Run: headless pygame with SDL's dummy video driver; simulated clock (each Clock.tick advances the game by its frame time, no real sleeping); random seed 0; keys injected as events and as key.get_pressed() state; mouse plan: one left click at the window centre at the start of phase 2, then a move to the lower-right quarter at the start of phase 3.
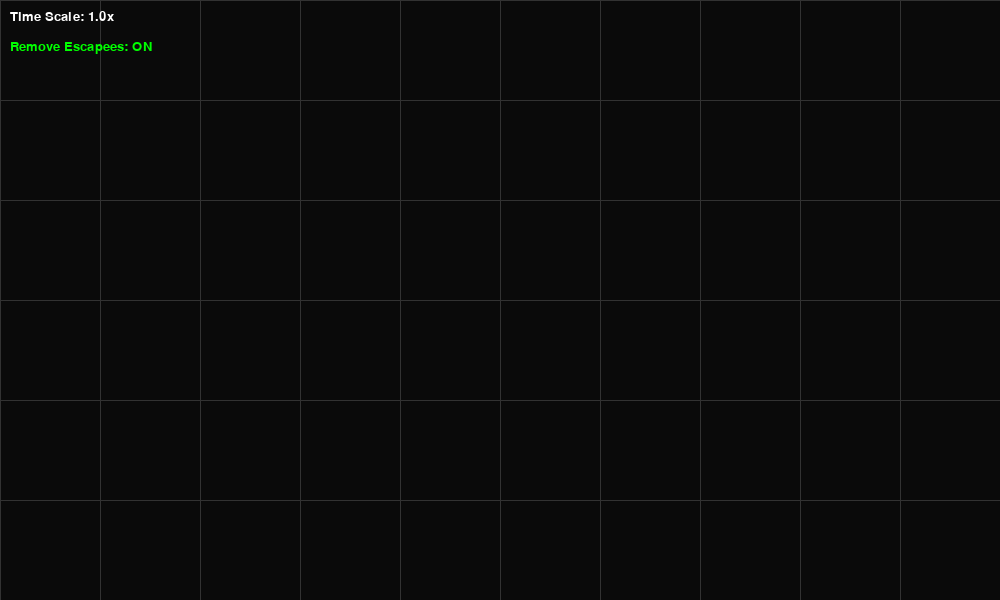
Frame 1 of 4 · flips 1–60 · no input
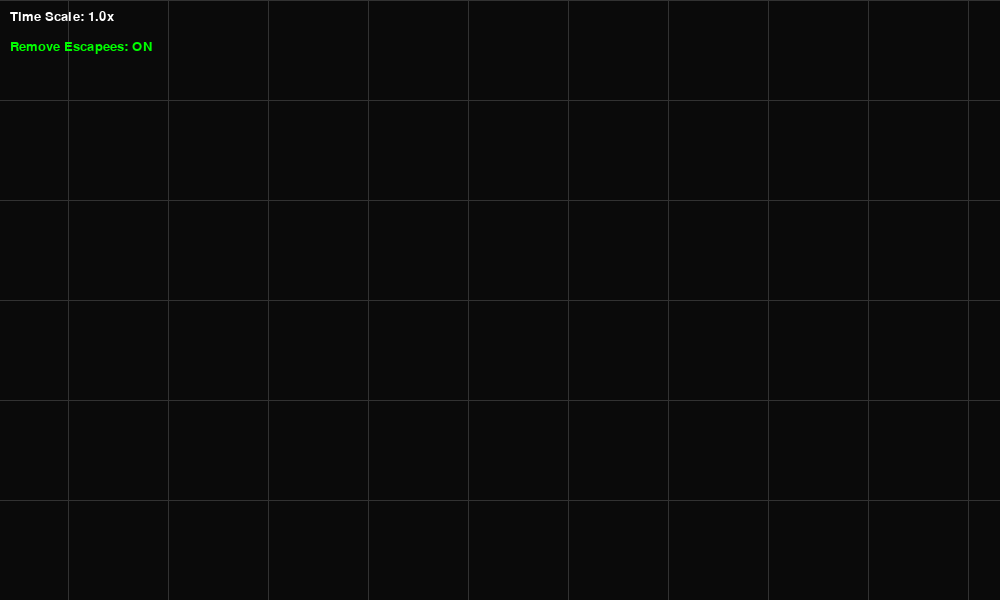
Frame 2 of 4 · flips 61–180 · clicked the window centre · tapped SPACE, RETURN · held RIGHT (→), D
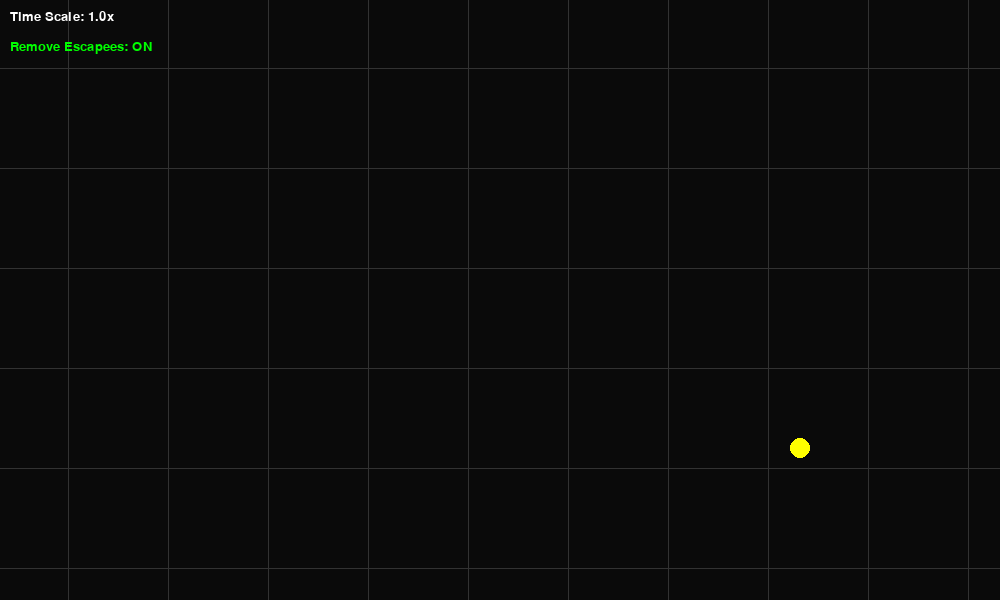
Frame 3 of 4 · flips 181–300 · moved the mouse to the lower-right quarter · held DOWN (↓), S
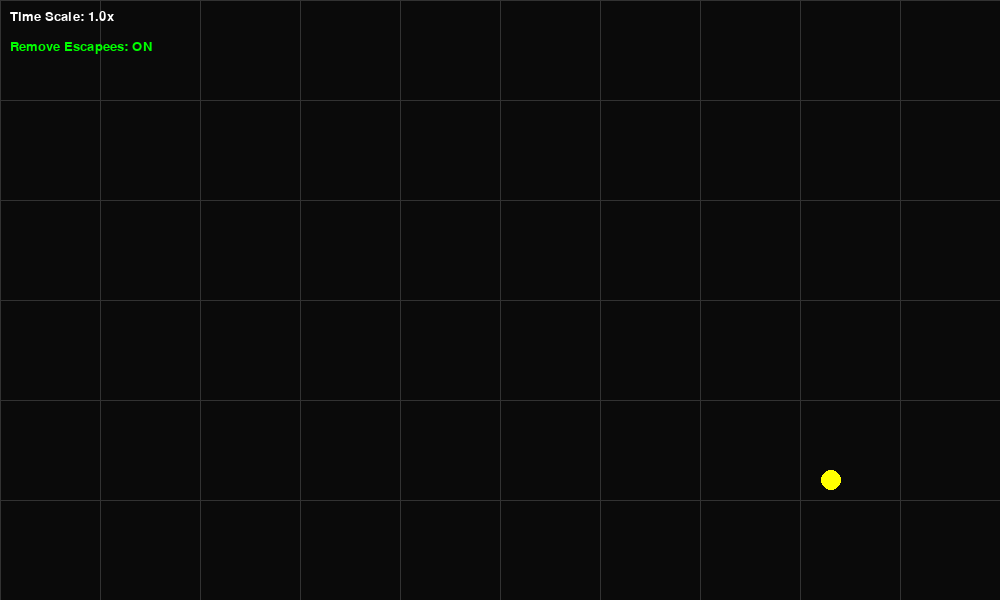
Frame 4 of 4 · flips 301–420 · held LEFT (←), A, UP (↑), W

The pygame program that drew these frames:

import pygame
import sys
import math
from typing import List, Tuple, Optional, Callable

# Constants
SCREEN_WIDTH, SCREEN_HEIGHT = 1000, 600
BACKGROUND_COLOR = (10, 10, 10)
GRAVITY_CONSTANT = 5
GRID_COLOR = (50, 50, 50)
GRID_SPACING = 100
DEFAULT_TRAJECTORY_LENGTH = 5000
FIXED_DT = 1.0/60.0  # Fixed time step for physics (60 FPS)

# Initialize pygame
pygame.init()
screen = pygame.display.set_mode((SCREEN_WIDTH, SCREEN_HEIGHT))
pygame.display.set_caption("Partikol")
clock = pygame.time.Clock()

class State:
    """Container for position and velocity state"""
    def __init__(self, pos: pygame.math.Vector2, vel: pygame.math.Vector2):
        self.pos = pos.copy()
        self.vel = vel.copy()

class Derivative:
    """Container for velocity and acceleration derivatives"""
    def __init__(self, dpos: pygame.math.Vector2 = pygame.math.Vector2(0, 0), 
                 dvel: pygame.math.Vector2 = pygame.math.Vector2(0, 0)):
        self.dpos = dpos.copy()
        self.dvel = dvel.copy()

class CelestialBody:
    """Base class for all celestial objects."""
    def __init__(self, x: float, y: float, radius: int, color: Tuple[int, int, int], mass: float):
        self.mass = mass
        self.pos = pygame.math.Vector2(x, y)
        self.vel = pygame.math.Vector2(0, 0)
        self.acc = pygame.math.Vector2(0, 0)
        self.radius = radius
        self.collision_radius = radius
        self.color = color
        self.original_color = color
        self.dragging = False
        self.collision = False
        self.fixed = False
        self.trajectory = []
        self.true_trajectory = []
        self.prev_state = State(self.pos, self.vel)

    def apply_force(self, force: pygame.math.Vector2) -> None:
        self.acc += force / self.mass

    def acceleration(self, state: State, bodies: List['CelestialBody'], dt: float) -> pygame.math.Vector2:
        """Calculate acceleration based on current state"""
        acc = pygame.math.Vector2(0, 0)
        for body in bodies:
            if body is self or body.dragging:
                continue
            direction = body.pos - state.pos
            distance_sq = direction.length_squared()
            if distance_sq == 0:
                continue
            force_mag = GRAVITY_CONSTANT * self.mass * body.mass / distance_sq
            acc += direction.normalize() * (force_mag / self.mass)
        return acc

    def rk4_evaluate(self, state: State, bodies: List['CelestialBody'], dt: float, 
                    derivative: Derivative) -> Derivative:
        """Evaluate derivative for RK4 step"""
        new_state = State(
            state.pos + derivative.dpos * dt,
            state.vel + derivative.dvel * dt
        )
        return Derivative(
            new_state.vel,
            self.acceleration(new_state, bodies, dt)
        )

    def rk4_integrate(self, bodies: List['CelestialBody'], dt: float) -> None:
        """Perform RK4 integration step"""
        if self.fixed or self.dragging:
            return

        # Save previous state for trajectory
        self.prev_state = State(self.pos, self.vel)
        
        # RK4 integration
        initial = State(self.pos, self.vel)
        bodies_copy = [b for b in bodies if b is not self and not b.dragging]
        
        a = self.rk4_evaluate(initial, bodies_copy, 0.0, Derivative())
        b = self.rk4_evaluate(initial, bodies_copy, dt*0.5, a)
        c = self.rk4_evaluate(initial, bodies_copy, dt*0.5, b)
        d = self.rk4_evaluate(initial, bodies_copy, dt, c)
        
        dpos_dt = (a.dpos + 2.0*(b.dpos + c.dpos) + d.dpos) / 6.0
        dvel_dt = (a.dvel + 2.0*(b.dvel + c.dvel) + d.dvel) / 6.0
        
        self.pos += dpos_dt * dt
        self.vel += dvel_dt * dt
        self.acc *= 0  # Reset acceleration after integration

    def update_trajectory(self, reference_center: pygame.math.Vector2) -> None:
        """Update trajectory history for drawing."""
        self.true_trajectory.append(self.pos.copy())
        self.trajectory.append((self.pos - reference_center).copy())
        
        if len(self.trajectory) > DEFAULT_TRAJECTORY_LENGTH:
            self.trajectory.pop(0)
            self.true_trajectory.pop(0)

    def draw_trajectory(self, screen: pygame.Surface, camera_center: pygame.math.Vector2, 
                       screen_center: pygame.math.Vector2, zoom: float, 
                       color: Tuple[int, int, int], camera_mode: str, skip: int = 1) -> None:
        """Draw the object's trajectory."""
        if not self.trajectory or len(self.trajectory) < 4:
            return

        if camera_mode == "neutral":
            points = [(pos - camera_center) * zoom + screen_center 
                     for pos in self.true_trajectory[::skip]]
        else:
            points = [pos * zoom + screen_center 
                     for pos in self.trajectory[::skip]]
        
        pygame.draw.lines(screen, color, False, points, 2)

    def draw(self, screen: pygame.Surface, camera_center: pygame.math.Vector2, 
             screen_center: pygame.math.Vector2, zoom: float) -> None:
        """Draw the celestial body."""
        draw_pos = (self.pos - camera_center) * zoom + screen_center
        draw_radius = max(1, int(self.radius * zoom))
        pygame.draw.circle(screen, self.color, draw_pos, draw_radius)

class Star(CelestialBody):
    """Star class with fixed position option."""
    def __init__(self, x: float, y: float, fixed: bool = True, 
                 radius: int = 10, color: Tuple[int, int, int] = (255, 255, 0)):
        super().__init__(x, y, radius, color, mass=50)
        self.fixed = fixed

    def update(self, bodies: List[CelestialBody], dt: float, reference_center: pygame.math.Vector2) -> None:
        if not self.fixed:
            self.rk4_integrate(bodies, dt)
        self.update_trajectory(reference_center)

class Planet(CelestialBody):
    """Planet class that orbits stars."""
    def __init__(self, x: float, y: float, radius: int = 2, 
                 color: Tuple[int, int, int] = (0, 150, 255)):
        super().__init__(x, y, radius, color, mass=1)

    def update(self, bodies: List[CelestialBody], dt: float, reference_center: pygame.math.Vector2) -> None:
        self.rk4_integrate(bodies, dt)
        self.update_trajectory(reference_center)

class Simulation:
    """Main simulation class handling all objects and physics."""
    def __init__(self):
        self.stars: List[Star] = []
        self.planets: List[Planet] = []
        self.asteroids: List[CelestialBody] = []
        self.zoom = 1.0
        self.time_scale = 60
        self.show_grid = True
        self.trajectory_plot = True
        self.camera_mode = "neutral"
        self.screen_center = pygame.math.Vector2(SCREEN_WIDTH / 2, SCREEN_HEIGHT / 2)
        self.camera_center = self.screen_center.copy()
        self.current_particle: Optional[CelestialBody] = None
        self.dragging = False
        self.accumulator = 0.0
        self.remove_escapees = True
    
    def check_escapees(self):
        """Remove bodies exceeding escape velocity from any star"""
        if not self.remove_escapees or not self.stars:
            return
            
        for planet in self.planets[:]:  # Iterate over a copy
            for star in self.stars:
                r_vec = planet.pos - star.pos
                r = r_vec.length()
                v = planet.vel.length()
                
                # Escape velocity: sqrt(2GM/r)
                escape_vel = math.sqrt(2 * GRAVITY_CONSTANT * star.mass / r)
                
                if v > escape_vel and r > star.radius * 500:  # Safety margin
                    self.planets.remove(planet)
                    break

    def get_sphere_of_influence(self, star: Star, body: CelestialBody) -> float:
        """Calculate the sphere of influence for a star relative to another body"""
        if star is body:
            return 0
        # Simple SOI formula: a * (m/M)^(2/5)
        # Where a is semi-major axis, m is planet mass, M is star mass
        distance = star.pos.distance_to(body.pos)
        return distance * (body.mass / star.mass) ** 0.4
    
    def add_star(self, x: float, y: float, fixed: bool = False) -> None:
        """Add a new star to the simulation."""
        self.stars.append(Star(x, y, fixed))

    def add_planet(self, x: float, y: float) -> None:
        """Add a new planet to the simulation."""
        self.planets.append(Planet(x, y))

    def clear_all(self) -> None:
        """Clear all objects from the simulation."""
        self.stars = []
        self.planets = []
        self.asteroids = []

    def clear_planets(self) -> None:
        """Clear all planets from the simulation."""
        self.planets = []

    def reset_trajectories(self) -> None:
        """Clear all trajectory histories."""
        for obj in self.stars + self.planets + self.asteroids:
            obj.trajectory = []
            obj.true_trajectory = []

    def update_camera(self) -> None:
        """Update camera position based on current mode."""
        if self.camera_mode == "barycenter":
            total_mass = sum(obj.mass for obj in self.stars + self.planets)
            if total_mass > 0:
                self.camera_center = sum(
                    (obj.pos * obj.mass for obj in self.stars + self.planets),
                    pygame.math.Vector2(0, 0)
                ) / total_mass
        elif self.camera_mode == "star" and self.stars:
            self.camera_center = self.stars[0].pos

    def draw_grid(self) -> None:
        """Draw the coordinate grid."""
        if not self.show_grid:
            return

        # Compute visible area in world coordinates
        top_left = (pygame.math.Vector2(0, 0) - self.screen_center) / self.zoom + self.camera_center
        bottom_right = (pygame.math.Vector2(SCREEN_WIDTH, SCREEN_HEIGHT) - self.screen_center) / self.zoom + self.camera_center

        # Calculate grid lines to draw
        start_x = int(top_left.x // GRID_SPACING) * GRID_SPACING
        end_x = int(bottom_right.x // GRID_SPACING + 1) * GRID_SPACING
        start_y = int(top_left.y // GRID_SPACING) * GRID_SPACING
        end_y = int(bottom_right.y // GRID_SPACING + 1) * GRID_SPACING

        # Draw vertical grid lines
        for x in range(start_x, end_x, GRID_SPACING):
            start = (pygame.math.Vector2(x, start_y) - self.camera_center) * self.zoom + self.screen_center
            end = (pygame.math.Vector2(x, end_y) - self.camera_center) * self.zoom + self.screen_center
            pygame.draw.line(screen, GRID_COLOR, start, end, 1)

        # Draw horizontal grid lines
        for y in range(start_y, end_y, GRID_SPACING):
            start = (pygame.math.Vector2(start_x, y) - self.camera_center) * self.zoom + self.screen_center
            end = (pygame.math.Vector2(end_x, y) - self.camera_center) * self.zoom + self.screen_center
            pygame.draw.line(screen, GRID_COLOR, start, end, 1)

    def update_physics(self, dt: float) -> None:
        """Update all physics calculations with fixed time step."""
        reference_center = self.camera_center if self.camera_mode == "neutral" else self.get_reference_frame()
        
        # Apply forces first
        all_bodies = self.stars + self.planets + self.asteroids
        for body in all_bodies:
            body.acc *= 0  # Clear previous forces
            
        for i, body1 in enumerate(all_bodies):
            if body1.dragging:
                continue
                
            for body2 in all_bodies[i+1:]:
                if body2.dragging:
                    continue
                    
                force = body1.acceleration(State(body1.pos, body1.vel), [body2], dt)
                body1.apply_force(force)
                body2.apply_force(-force)
        
        # Then update positions with RK4
        for body in all_bodies:
            body.update(all_bodies, dt * self.time_scale, reference_center)

        self.check_escapees()

    def get_reference_frame(self) -> pygame.math.Vector2:
        """Get reference frame center based on camera mode."""
        if self.camera_mode == "barycenter":
            total_mass = sum(obj.mass for obj in self.stars + self.planets)
            if total_mass > 0:
                return sum(
                    (obj.pos * obj.mass for obj in self.stars + self.planets),
                    pygame.math.Vector2(0, 0)
                ) / total_mass
        elif self.camera_mode == "star" and self.stars:
            return self.stars[0].pos
        return pygame.math.Vector2(0, 0)

    def draw_all(self) -> None:
        """Draw all simulation elements."""
        self.draw_grid()

        # Draw trajectories
        if self.trajectory_plot:
            for planet in self.planets:
                planet.draw_trajectory(screen, self.camera_center, self.screen_center, 
                                      self.zoom, (0, 0, 200), self.camera_mode)
            for star in self.stars:
                if not star.fixed:
                    star.draw_trajectory(screen, self.camera_center, self.screen_center, 
                                        self.zoom, (200, 200, 0), self.camera_mode)

        # Draw celestial bodies
        for planet in self.planets:
            planet.draw(screen, self.camera_center, self.screen_center, self.zoom)
        for star in self.stars:
            star.draw(screen, self.camera_center, self.screen_center, self.zoom)

        # Draw drag line if dragging
        if self.dragging and self.current_particle:
            mouse_pos = pygame.mouse.get_pos()
            pygame.draw.line(
                screen, (255, 0, 0),
                (self.current_particle.pos - self.camera_center) * self.zoom + self.screen_center,
                mouse_pos, 2
            )
            pygame.draw.circle(screen, (0, 200, 200), mouse_pos, 2)

        # Display time scale
        font = pygame.font.SysFont("Arial", 20)
        time_text = font.render(f"Time Scale: {self.time_scale / 60}x", True, (255, 255, 255))
        screen.blit(time_text, (10, 10))
        
        # Display escapees mode status
        esc_text = font.render(
            f"Remove Escapees: {'ON' if self.remove_escapees else 'OFF'}", 
            True, 
            (0, 255, 0) if self.remove_escapees else (255, 0, 0)
        )
        screen.blit(esc_text, (10, 40))
    def handle_events(self) -> bool:
        """Handle pygame events. Returns False if simulation should quit."""
        mouse_pos = pygame.mouse.get_pos()
        world_pos = (pygame.math.Vector2(mouse_pos) - self.screen_center) / self.zoom + self.camera_center

        for event in pygame.event.get():
            if event.type == pygame.QUIT:
                return False

            if event.type == pygame.KEYDOWN:
                self.handle_keydown(event, world_pos)
            elif event.type == pygame.KEYUP and event.key == pygame.K_f and self.current_particle and self.dragging:
                self.handle_drag_release(mouse_pos)

        return True

    def handle_keydown(self, event: pygame.event.Event, world_pos: pygame.math.Vector2) -> None:
        """Handle keyboard input."""
        if event.key == pygame.K_e:  # Press 'E' to toggle
            self.remove_escapees = not self.remove_escapees
        if event.key == pygame.K_BACKSPACE:
            self.clear_all()
        elif event.key == pygame.K_g:
            self.show_grid = not self.show_grid
        elif event.key == pygame.K_p:
            self.clear_planets()
        elif event.key == pygame.K_s:
            self.add_star(world_pos.x, world_pos.y, False)
        elif event.key == pygame.K_t:
            self.trajectory_plot = not self.trajectory_plot
        elif event.key == pygame.K_EQUALS:  # "+" key
            self.zoom *= 1.1
        elif event.key == pygame.K_MINUS:  # "-" key
            self.zoom /= 1.1
        elif event.key == pygame.K_r:
            self.reset_trajectories()
        elif event.key == pygame.K_b:
            self.camera_mode = "barycenter"
            self.reset_trajectories()
        elif event.key == pygame.K_m:
            self.camera_mode = "star"
            self.reset_trajectories()
        elif event.key == pygame.K_n:
            self.camera_mode = "neutral"
            self.reset_trajectories()
        elif event.key == pygame.K_COMMA:
            self.time_scale /= 2
        elif event.key == pygame.K_PERIOD:
            self.time_scale *= 2
        elif event.key == pygame.K_f:
            self.handle_drag_start(world_pos)
        elif event.key == pygame.K_c:
            self.create_orbiting_planet(world_pos)
        elif event.key in (pygame.K_LEFT, pygame.K_RIGHT, pygame.K_UP, pygame.K_DOWN):
            self.handle_camera_movement(event.key)

    def handle_camera_movement(self, key: int) -> None:
        """Handle camera movement with arrow keys."""
        shift = SCREEN_WIDTH / 32 / self.zoom  # make shift size zoom-independent
        if key == pygame.K_LEFT:
            self.camera_center.x -= shift
        elif key == pygame.K_RIGHT:
            self.camera_center.x += shift
        elif key == pygame.K_UP:
            self.camera_center.y -= shift
        elif key == pygame.K_DOWN:
            self.camera_center.y += shift

    def handle_drag_start(self, world_pos: pygame.math.Vector2) -> None:
        """Start dragging a new planet."""
        p = Planet(world_pos.x, world_pos.y)
        p.dragging = True
        self.current_particle = p
        self.dragging = True
        self.planets.append(p)

    def handle_drag_release(self, mouse_pos: Tuple[int, int]) -> None:
        """Release a dragged planet and set its velocity."""
        if not self.current_particle:
            return

        world_pos = (pygame.math.Vector2(mouse_pos) - self.screen_center) / self.zoom + self.camera_center
        drag_vector = self.current_particle.pos - pygame.Vector2(world_pos)
        self.current_particle.vel = drag_vector * 0.05
        self.current_particle.dragging = False
        self.current_particle = None
        self.dragging = False

    def create_orbiting_planet(self, world_pos: pygame.math.Vector2) -> None:
        """Create a planet in circular orbit around nearest star."""
        if not self.stars:
            return

        # Find closest star to mouse position
        closest_star = min(self.stars, key=lambda s: (s.pos - world_pos).length_squared())
        r_vec = world_pos - closest_star.pos
        r = r_vec.length()

        if r == 0:
            return  # avoid division by zero

        # Calculate orbital velocity
        radial_dir = r_vec.normalize()
        perpendicular = pygame.math.Vector2(-radial_dir.y, radial_dir.x)  # CCW by default
        
        # Determine direction based on cross product
        if closest_star.pos.cross(world_pos) < 0:
            perpendicular *= -1  # flip to CW

        v_mag = math.sqrt(GRAVITY_CONSTANT * closest_star.mass / r)

        # Create orbiting planet
        new_planet = Planet(world_pos.x, world_pos.y)
        new_planet.vel = perpendicular * v_mag
        self.planets.append(new_planet)

def main():
    """Main game loop with fixed time step physics."""
    sim = Simulation()
    running = True
    prev_time = pygame.time.get_ticks() / 1000.0
    
    while running:
        current_time = pygame.time.get_ticks() / 1000.0
        frame_time = current_time - prev_time
        prev_time = current_time
        
        # Cap frame time to avoid spiral of death
        frame_time = min(frame_time, 0.25)
        
        # Fixed time step physics
        sim.accumulator += frame_time
        while sim.accumulator >= FIXED_DT:
            sim.update_physics(FIXED_DT)
            sim.accumulator -= FIXED_DT
        
        screen.fill(BACKGROUND_COLOR)
        
        # Update camera and handle input
        sim.update_camera()
        running = sim.handle_events()
        sim.draw_all()
        
        pygame.display.flip()
        clock.tick(60)

    pygame.quit()
    sys.exit()

if __name__ == "__main__":
    main()
